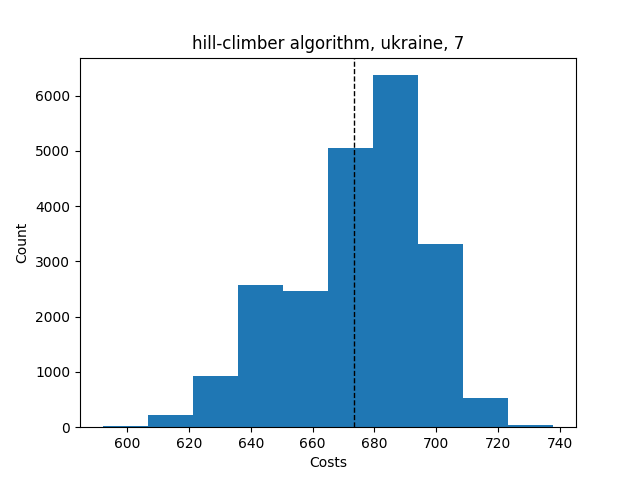

Source data for this figure (header and first rows):
Try No, Score, Even Distribution Score, Cheapest Station, Costs, Amount of Stations, Lowest price, Highest price, Mean price, Lowest distribution, Highest distribution, Mean distribution, Average Time, Fails, How many Stations
0, {'1': 6, '2': 4, '3': 4, '4': 3, '5': 3,…, 27.7, 2, 685, 7, , , , , , , , , 
1, {'1': 6, '2': 5, '3': 3, '4': 2, '5': 4,…, 30.8, 2, 669, 7, , , , , , , , , 
2, {'1': 5, '2': 4, '3': 6, '4': 2, '5': 3,…, 27.7, 2, 685, 7, , , , , , , , , 
3, {'1': 6, '2': 6, '3': 4, '4': 3, '5': 1,…, 40.3, 2, 667, 7, , , , , , , , , 
4, {'1': 7, '2': 1, '3': 4, '4': 5, '5': 2,…, 43.7, 2, 650, 7, , , , , , , , , 
5, {'1': 5, '2': 3, '3': 5, '4': 3, '5': 2,…, 27.2, 2, 687, 7, , , , , , , , , 
6, {'1': 8, '2': 5, '3': 2, '4': 3, '5': 2,…, 37.4, 2, 648, 7, , , , , , , , , 
7, {'1': 6, '2': 5, '3': 5, '4': 2, '5': 2,…, 33.9, 2, 656, 7, , , , , , , , , 
8, {'1': 6, '2': 6, '3': 4, '4': 3, '5': 4,…, 31.3, 2, 668, 7, , , , , , , , , 
9, {'1': 6, '2': 4, '3': 3, '4': 3, '5': 4,…, 24.6, 2, 703, 7, , , , , , , , , 
10, {'1': 5, '2': 5, '3': 3, '4': 3, '5': 3,…, 24.1, 2, 704, 7, , , , , , , , , 
11, {'1': 6, '2': 3, '3': 3, '4': 2, '5': 7,…, 32.9, 2, 664, 7, , , , , , , , , 
12, {'1': 6, '2': 4, '3': 3, '4': 2, '5': 2,…, 31.3, 2, 668, 7, , , , , , , , , 
13, {'1': 6, '2': 7, '3': 5, '4': 3, '5': 1,…, 45.0, 2, 647, 7, , , , , , , , , 
14, {'1': 6, '2': 6, '3': 6, '4': 1, '5': 1,…, 59.1, 2, 622, 7, , , , , , , , , 
15, {'1': 4, '2': 8, '3': 4, '4': 3, '5': 3,…, 31.2, 2, 680, 7, , , , , , , , , 
16, {'1': 5, '2': 4, '3': 5, '4': 3, '5': 1,…, 38.5, 2, 685, 7, , , , , , , , , 
17, {'1': 6, '2': 5, '3': 4, '4': 3, '5': 4,…, 27.7, 2, 685, 7, , , , , , , , , 
18, {'1': 8, '2': 4, '3': 3, '4': 4, '5': 3,…, 42.5, 2, 665, 7, , , , , , , , , 
19, {'1': 5, '2': 3, '3': 4, '4': 3, '5': 5,…, 27.2, 2, 687, 7, , , , , , , , , 
20, {'1': 6, '2': 4, '3': 4, '4': 4, '5': 2,…, 30.0, 2, 684, 7, , , , , , , , , 
21, {'1': 5, '2': 5, '3': 5, '4': 2, '5': 2,…, 29.5, 2, 686, 7, , , , , , , , , 
22, {'1': 6, '2': 5, '3': 3, '4': 4, '5': 4,…, 39.0, 2, 683, 7, , , , , , , , , 
23, {'1': 6, '2': 8, '3': 4, '4': 3, '5': 2,…, 46.9, 2, 645, 7, , , , , , , , , 
24, {'1': 7, '2': 5, '3': 5, '4': 3, '5': 3,…, 32.4, 2, 665, 7, , , , , , , , , 
25, {'1': 6, '2': 6, '3': 2, '4': 3, '5': 6,…, 35.7, 2, 651, 7, , , , , , , , , 
26, {'1': 6, '2': 4, '3': 4, '4': 1, '5': 4,…, 39.0, 2, 683, 7, , , , , , , , , 
27, {'1': 5, '2': 6, '3': 1, '4': 6, '5': 2,…, 43.4, 2, 651, 7, , , , , , , , , 
28, {'1': 7, '2': 6, '3': 4, '4': 2, '5': 1,…, 59.9, 2, 618, 7, , , , , , , , , 
29, {'1': 5, '2': 7, '3': 5, '4': 3, '5': 3,…, 41.4, 2, 664, 7, , , , , , , , , 
30, {'1': 8, '2': 6, '3': 2, '4': 2, '5': 4,…, 49.2, 2, 632, 7, , , , , , , , , 
31, {'1': 6, '2': 5, '3': 3, '4': 5, '5': 4,…, 39.8, 2, 668, 7, , , , , , , , , 
32, {'1': 6, '2': 5, '3': 3, '4': 4, '5': 4,…, 27.7, 2, 685, 7, , , , , , , , , 
33, {'1': 6, '2': 4, '3': 4, '4': 2, '5': 3,…, 27.7, 2, 685, 7, , , , , , , , , 
34, {'1': 8, '2': 6, '3': 1, '4': 5, '5': 2,…, 50, 2, 630, 7, , , , , , , , , 
35, {'1': 5, '2': 5, '3': 4, '4': 3, '5': 3,…, 24.1, 2, 704, 7, , , , , , , , , 
36, {'1': 5, '2': 3, '3': 6, '4': 2, '5': 5,…, 28.5, 2, 683, 7, , , , , , , , , 
37, {'1': 6, '2': 6, '3': 4, '4': 2, '5': 3,…, 31.3, 2, 668, 7, , , , , , , , , 
38, {'1': 9, '2': 5, '3': 2, '4': 4, '5': 3,…, 48.2, 2, 644, 7, , , , , , , , , 
39, {'1': 7, '2': 5, '3': 3, '4': 4, '5': 3,…, 29.3, 2, 681, 7, , , , , , , , , 
40, {'1': 5, '2': 3, '3': 4, '4': 3, '5': 3,…, 24.1, 2, 704, 7, , , , , , , , , 
41, {'1': 5, '2': 4, '3': 6, '4': 3, '5': 3,…, 27.7, 2, 685, 7, , , , , , , , , 
42, {'1': 4, '2': 5, '3': 2, '4': 3, '5': 3,…, 27.7, 2, 685, 7, , , , , , , , , 
43, {'1': 6, '2': 6, '3': 2, '4': 4, '5': 4,…, 31.3, 2, 668, 7, , , , , , , , , 
44, {'1': 8, '2': 3, '3': 2, '4': 4, '5': 3,…, 31.2, 2, 680, 7, , , , , , , , , 
45, {'1': 5, '2': 2, '3': 2, '4': 3, '5': 5,…, 30.8, 2, 669, 7, , , , , , , , , 
46, {'1': 6, '2': 5, '3': 6, '4': 3, '5': 1,…, 43.4, 2, 651, 7, , , , , , , , , 
47, {'1': 7, '2': 5, '3': 3, '4': 3, '5': 2,…, 29.3, 2, 681, 7, , , , , , , , , 
48, {'1': 6, '2': 5, '3': 4, '4': 3, '5': 2,…, 27.7, 2, 685, 7, , , , , , , , , 
49, {'1': 6, '2': 6, '3': 5, '4': 1, '5': 5,…, 46.5, 2, 638, 7, , , , , , , , , 
50, {'1': 6, '2': 5, '3': 3, '4': 3, '5': 4,…, 27.7, 2, 685, 7, , , , , , , , , 
51, {'1': 5, '2': 4, '3': 3, '4': 3, '5': 4,…, 23.3, 2, 720, 7, , , , , , , , , 
52, {'1': 5, '2': 3, '3': 6, '4': 5, '5': 3,…, 28.5, 2, 683, 7, , , , , , , , , 
53, {'1': 6, '2': 5, '3': 4, '4': 2, '5': 5,…, 42.1, 2, 667, 7, , , , , , , , , 
54, {'1': 5, '2': 5, '3': 4, '4': 0, '5': 5,…, 10.4, 2, 670, 7, , , , , , , , , 
55, {'1': 6, '2': 4, '3': 4, '4': 4, '5': 2,…, 26.9, 2, 701, 7, , , , , , , , , 
56, {'1': 5, '2': 4, '3': 5, '4': 2, '5': 4,…, 26.4, 2, 702, 7, , , , , , , , , 
57, {'1': 5, '2': 4, '3': 5, '4': 1, '5': 3,…, 38.5, 2, 685, 7, , , , , , , , , 
58, {'1': 5, '2': 3, '3': 4, '4': 4, '5': 3,…, 24.1, 2, 704, 7, , , , , , , , , 
59, {'1': 6, '2': 5, '3': 2, '4': 2, '5': 4,…, 30.8, 2, 669, 7, , , , , , , , , 
... 21,454 more rows
